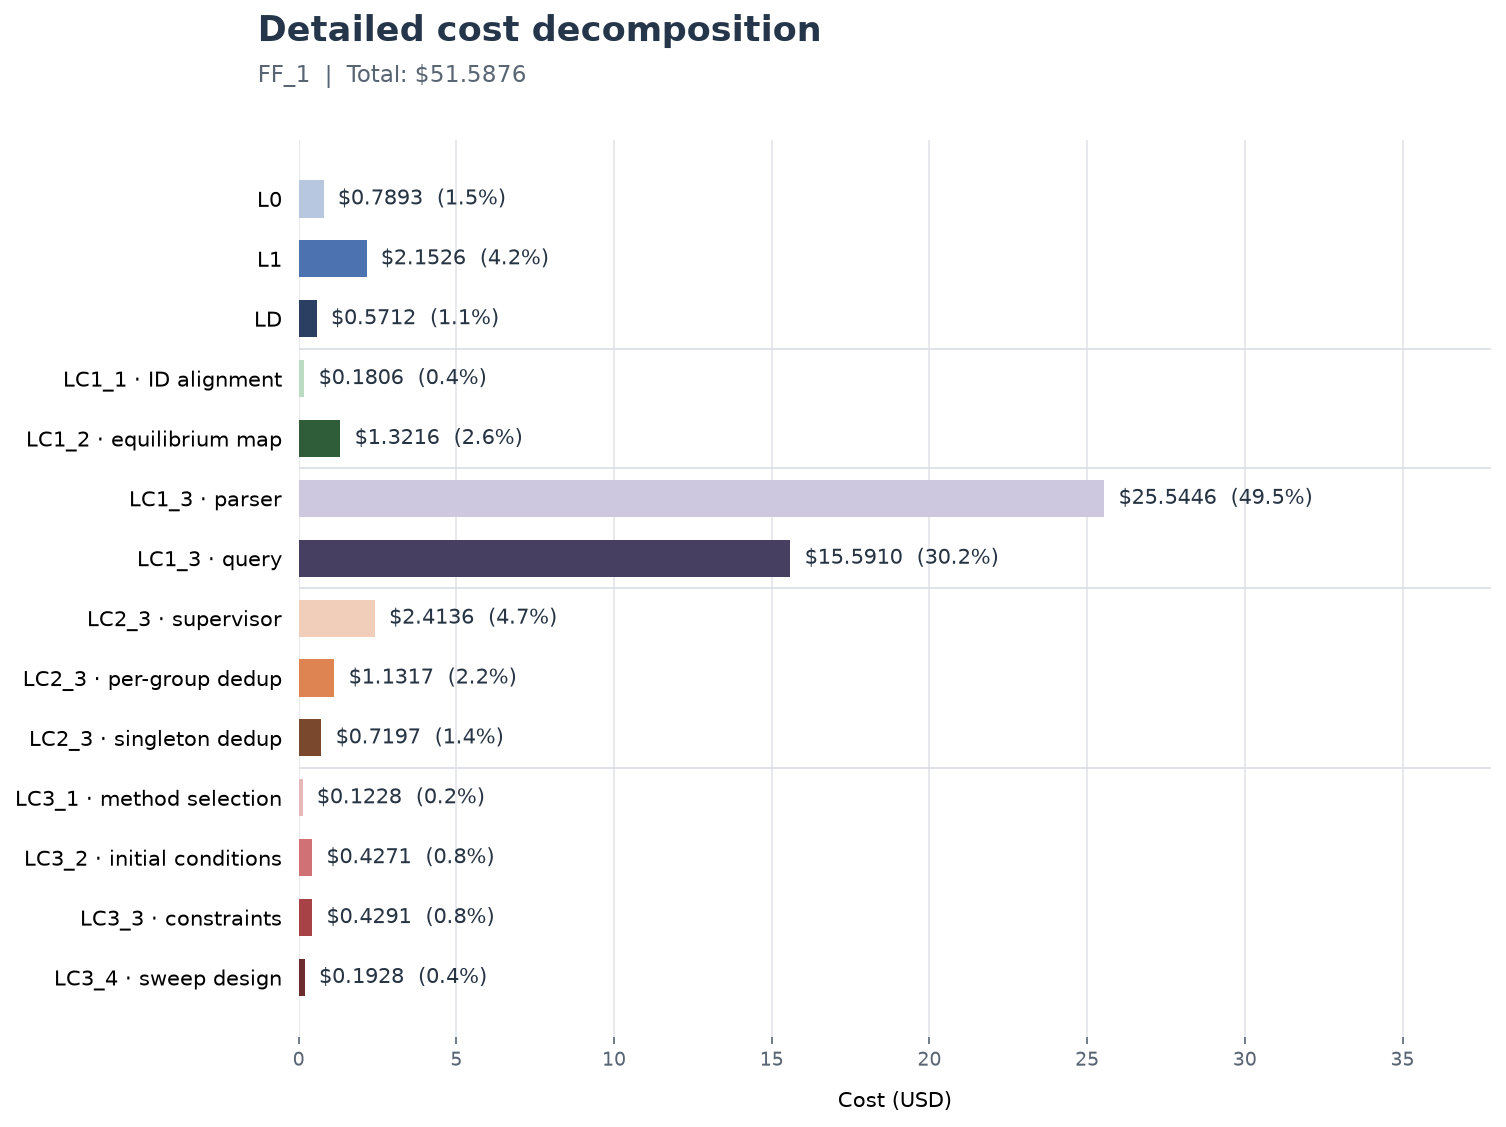

The data file committed next to this chart (first rows):
stage, step, cost_usd, share_percent
L0, L0, 0.7893, 1.53
L1, L1, 2.153, 4.173
LD, LD, 0.5712, 1.107
LC1, LC1_1 · ID alignment, 0.1806, 0.3501
LC1, LC1_2 · equilibrium map, 1.322, 2.562
LC1, LC1_3 · parser, 25.54, 49.52
LC1, LC1_3 · query, 15.59, 30.22
LC2, LC2_3 · supervisor, 2.414, 4.679
LC2, LC2_3 · per-group dedup, 1.132, 2.194
LC2, LC2_3 · singleton dedup, 0.7197, 1.395
LC3, LC3_1 · method selection, 0.1228, 0.238
LC3, LC3_2 · initial conditions, 0.4271, 0.8279
LC3, LC3_3 · constraints, 0.4291, 0.8318
LC3, LC3_4 · sweep design, 0.1928, 0.3737
